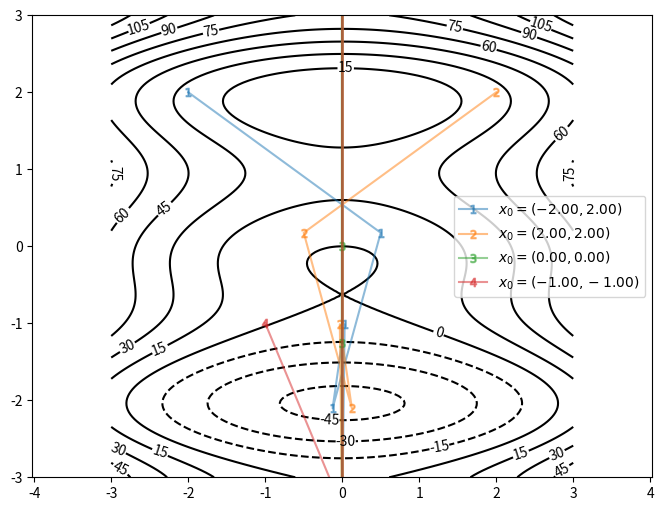

Source code (Python):
import matplotlib.pyplot as plt 
import numpy as np 
from mpl_toolkits import mplot3d
plt.rcParams['figure.figsize'] = (8, 6)
plt.rcParams['figure.dpi'] = 150


def f(x, y):
    u = x * 2.5
    v = y * 2.5
    return u * u + 5 * v * np.sin(v) + 5 * v
def grad_f(x, y):
    u = x * 2.5
    v = y * 2.5    
    return [2*u*2.5, 5*np.sin(v)*2.5+5*v*np.cos(v)*2.5+5*2.5]
# 定义初始值
x1, x2 = 0.1, 0.1
# 定义步长 
eta = [0.3, 0.3, 0.3, 0.3]
step = np.zeros([4, 20, 2])
# 迭代求解过程
def bound(x, x1, x2):
    return x
    if x>x2+0.5:
        return x+0.5 
    if x<x1-0.5:
        return x-0.5
    else:
        return x

init = [[-2, 2], [2, 2], [0, 0], [-1, -1]]
for itr in range(4):
    x1, x2 = init[itr]
    for t in range(20):
        step[itr, t, :] = np.array([bound(x1, -3, 1), bound(x2, -2, 2)])
        g1, g2 = grad_f(x1, x2)
        x1 = x1 - 0.1 * g1 
        x2 = x2 - 0.1 * g2 
        #print("f({:.2f}, {:.2f})={:.2f}".format(x1, x2, f(x1, x2)))
        

#ax = plt.axes(projection='3d') 
x1 = np.linspace(-3, 3, 200)
x2 = np.linspace(-3, 3, 200)
x1, x2 = np.meshgrid(x1, x2)
x3 = f(x1, x2)

C = plt.contour(x1, x2, x3, 16,colors='black')

for itr in range(4):
    line = step[itr]
    lx, ly = line[:, 0], line[:, 1]
    plt.plot(lx, ly, marker="$%d$"%(itr+1), label="$x_0=(%.2f, %.2f)$"%(init[itr][0], init[itr][1]), alpha=0.5)


plt.axis("equal")
plt.xlim([-3, 3])
plt.ylim([-3, 3])
plt.legend()
plt.clabel(C,inline=1,fontsize=10)
plt.show()